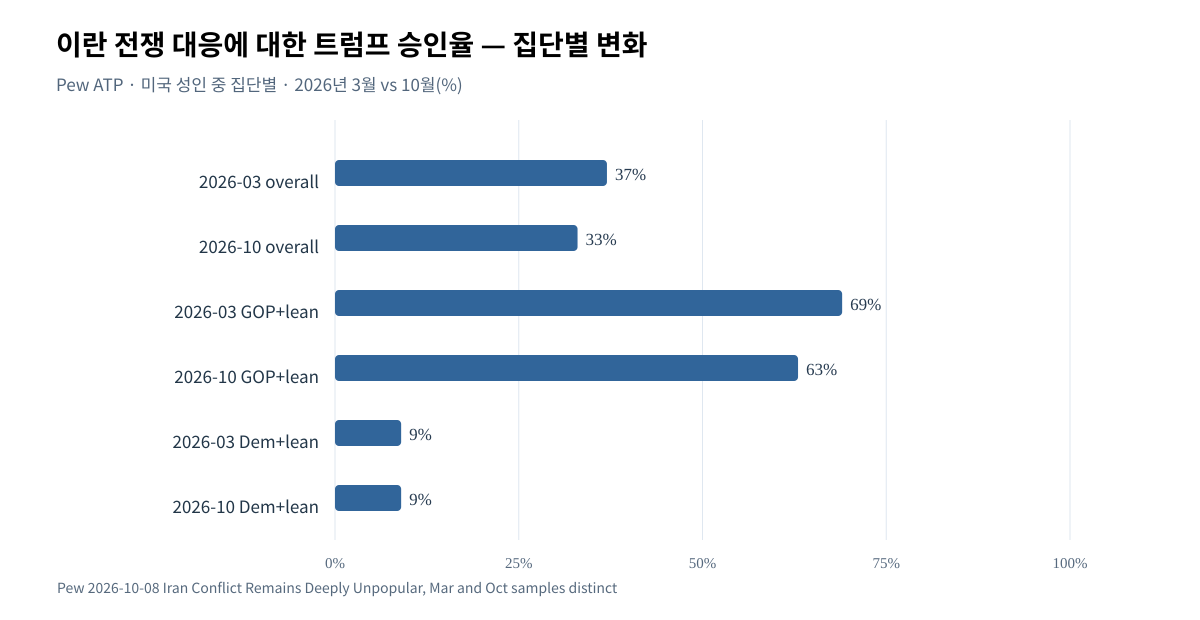

The data file committed next to this chart (first rows):
date, better_or_approve
2026-03 overall, 37
2026-10 overall, 33
2026-03 GOP+lean, 69
2026-10 GOP+lean, 63
2026-03 Dem+lean, 9
2026-10 Dem+lean, 9
